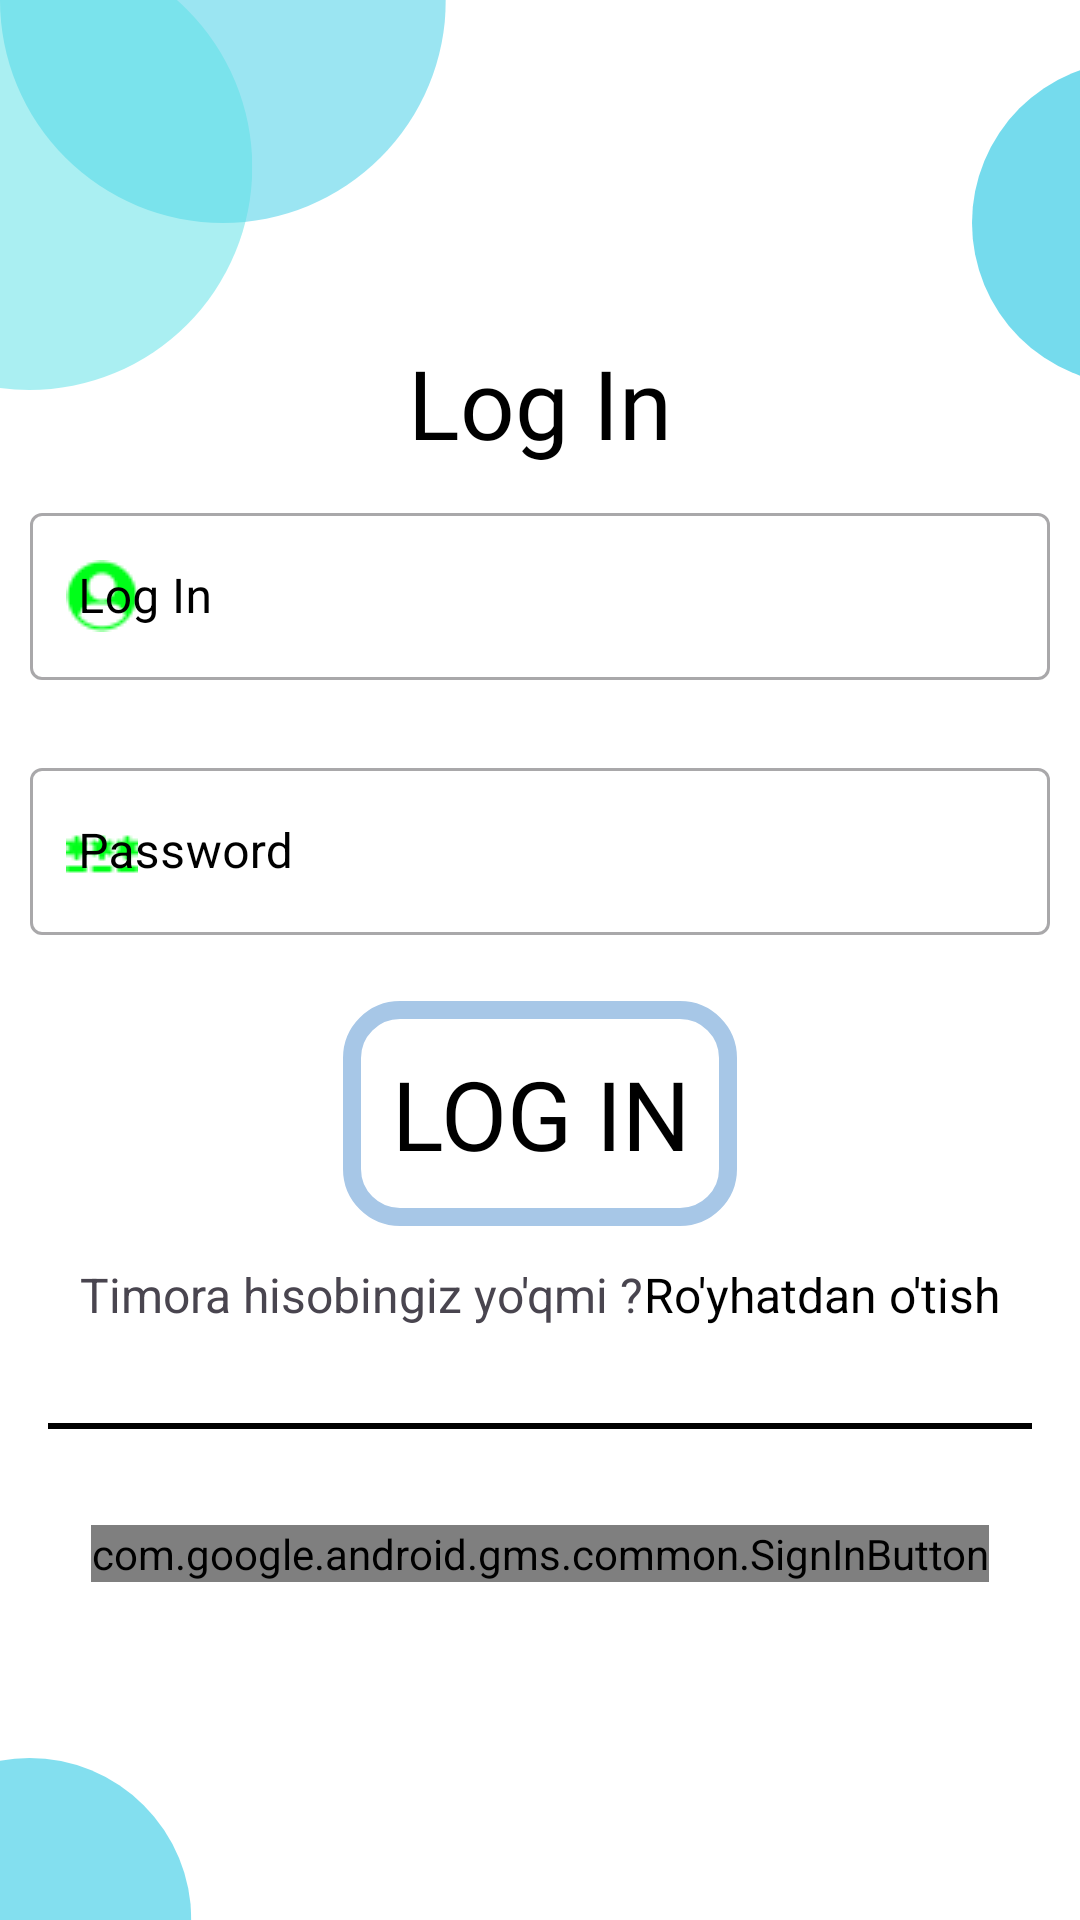

The Android layout XML behind this screen, and the referenced resources:
<!-- AndroidManifest.xml: application theme Theme.Timora -->
<!-- res/layout/fragment_log_in.xml -->
<?xml version="1.0" encoding="utf-8"?>
<androidx.constraintlayout.widget.ConstraintLayout xmlns:android="http://schemas.android.com/apk/res/android"
    android:layout_width="match_parent"
    android:layout_height="match_parent"
    xmlns:app="http://schemas.android.com/apk/res-auto"
    android:background="@drawable/background">

    <androidx.core.widget.NestedScrollView
        android:layout_width="match_parent"
        android:layout_height="match_parent">
        <androidx.appcompat.widget.LinearLayoutCompat
            android:layout_width="match_parent"
            android:layout_height="match_parent"
            android:orientation="vertical"
            android:gravity="center"
            android:layout_gravity="center">

            <androidx.appcompat.widget.AppCompatTextView
                android:layout_width="wrap_content"
                android:layout_height="wrap_content"
                android:text="@string/logIn"
                android:textSize="32sp"
                android:textColor="@color/black"
                android:fontFamily="@font/madimi"/>
            <com.google.android.material.textfield.TextInputLayout
                android:id="@+id/logInBtnLayout"
                android:layout_width="match_parent"
                android:layout_height="75dp"
                android:layout_marginStart="10dp"
                android:layout_marginEnd="10dp"
                android:hint="@string/logIn"
                app:hintTextColor="@color/black"
                android:textColorHint="@color/black"
                app:boxStrokeErrorColor="@color/whiteGreen"
                app:startIconDrawable="@drawable/image_user_24px"
                android:layout_marginTop="10dp"
                app:startIconTint="@color/whiteGreen"
                style="@style/Widget.MaterialComponents.TextInputLayout.OutlinedBox">

                <com.google.android.material.textfield.TextInputEditText
                    android:id="@+id/logIn"
                    android:layout_width="match_parent"
                    android:layout_height="wrap_content"
                    android:textColor="@color/black"/>

            </com.google.android.material.textfield.TextInputLayout>
            <com.google.android.material.textfield.TextInputLayout
                android:id="@+id/passwordBtnLayout"
                android:layout_width="match_parent"
                android:layout_height="75dp"
                android:layout_marginStart="10dp"
                android:layout_marginEnd="10dp"
                android:hint="@string/password"
                app:hintTextColor="@color/black"
                android:textColorHint="@color/black"
                app:boxStrokeErrorColor="@color/whiteGreen"
                app:startIconDrawable="@drawable/image_password_24px"
                android:layout_marginTop="10dp"
                app:startIconTint="@color/whiteGreen"
                style="@style/Widget.MaterialComponents.TextInputLayout.OutlinedBox">

                <com.google.android.material.textfield.TextInputEditText
                    android:id="@+id/password"
                    android:layout_width="match_parent"
                    android:layout_height="wrap_content"
                    android:inputType="textPassword"
                    android:textColor="@color/black"/>

            </com.google.android.material.textfield.TextInputLayout>

            <androidx.appcompat.widget.AppCompatButton
                android:id="@+id/logInBtn"
                android:layout_width="wrap_content"
                android:layout_height="wrap_content"
                android:background="@drawable/style_base"
                android:text="@string/logIn"
                android:textSize="32sp"
                android:layout_marginTop="8dp"
                android:fontFamily="@font/madimi"
                android:layout_marginBottom="4dp"
                android:textColor="@color/black"
                android:padding="16dp"/>
            <androidx.appcompat.widget.LinearLayoutCompat
                android:layout_width="match_parent"
                android:layout_height="wrap_content"
                android:layout_marginTop="8dp"
                android:orientation="horizontal"
                android:gravity="center">
                <androidx.appcompat.widget.AppCompatTextView
                    android:layout_width="wrap_content"
                    android:layout_height="wrap_content"
                    android:textSize="16sp"
                    android:text="@string/logInText"/>
                <androidx.appcompat.widget.AppCompatTextView
                    android:id="@+id/signInBtn"
                    android:textSize="16sp"
                    android:layout_width="wrap_content"
                    android:layout_height="wrap_content"
                    android:textColor="@color/black"
                    android:text="@string/signIn"/>
            </androidx.appcompat.widget.LinearLayoutCompat>
            <androidx.appcompat.widget.AppCompatTextView
                android:layout_width="match_parent"
                android:layout_height="2dp"
                android:background="@color/black"
                android:layout_marginEnd="16dp"
                android:layout_marginTop="32dp"
                android:layout_marginStart="16dp"/>

            <com.google.android.gms.common.SignInButton
                android:id="@+id/btnGoogleSignIn"
                android:layout_width="wrap_content"
                android:layout_height="wrap_content"
                app:buttonSize="wide"
                android:layout_marginTop="32dp"
                app:colorScheme="dark"/>
        </androidx.appcompat.widget.LinearLayoutCompat>
    </androidx.core.widget.NestedScrollView>
</androidx.constraintlayout.widget.ConstraintLayout>
<!-- resources referenced by this layout -->
<resources>
  <color name="black">#FF000000</color>
  <color name="whiteGreen">#00ff19</color>
  <!-- drawable background: png bitmap (drawable, 25530 bytes) -->
  <!-- drawable image_password_24px: png bitmap (drawable, 399 bytes) -->
  <!-- drawable image_user_24px: png bitmap (drawable, 836 bytes) -->
  <!-- drawable style_base (drawable) -->
  <?xml version="1.0" encoding="utf-8"?>
  <shape xmlns:android="http://schemas.android.com/apk/res/android">
      <corners android:radius="16dp"/>
      <stroke android:width="6dp" android:color="@color/appTheme"/>
  </shape>
  <string name="logIn">Log In</string>
  <string name="logInText">Timora hisobingiz yo\'qmi ?</string>
  <string name="password">Password</string>
  <string name="signIn">Ro\'yhatdan o\'tish</string>
  <style name="Theme.Timora" parent="Base.Theme.Timora" />
  <color name="appTheme">@color/yumshoqKok</color>
  <style name="Base.Theme.Timora" parent="Theme.Material3.DayNight.NoActionBar">
          
          
      </style>
  <color name="yumshoqKok">#A7C7E7</color>
</resources>
